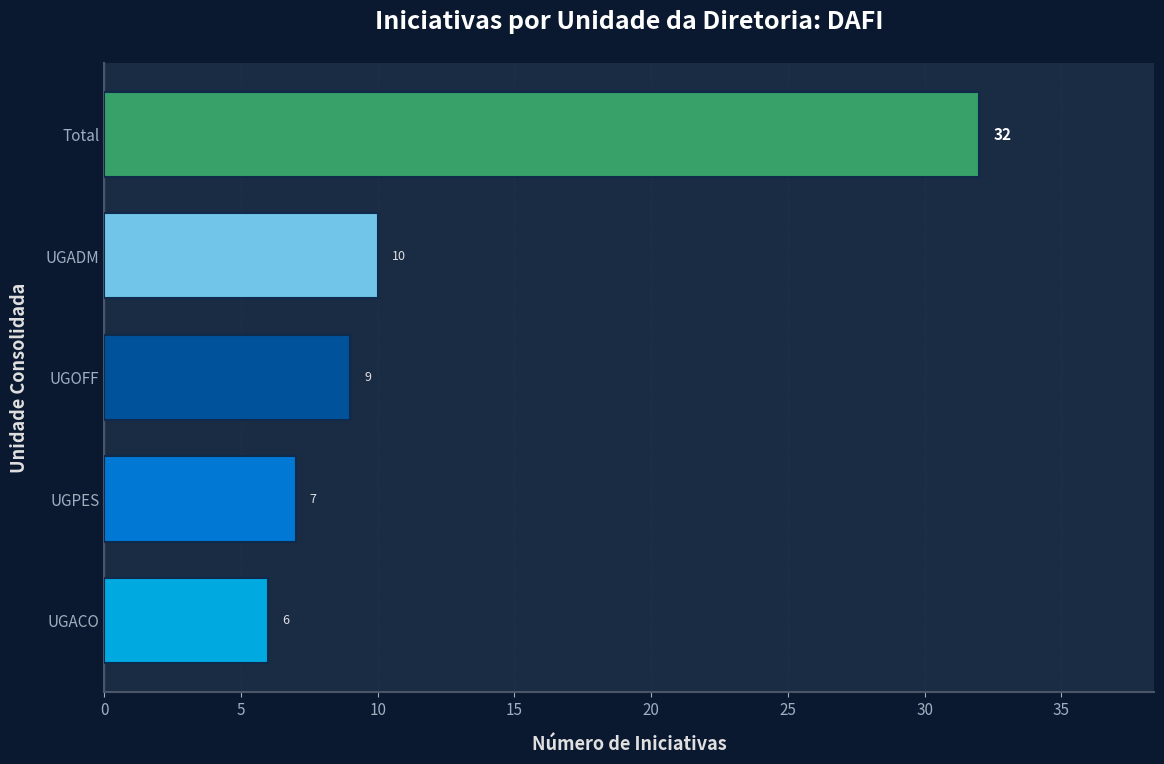
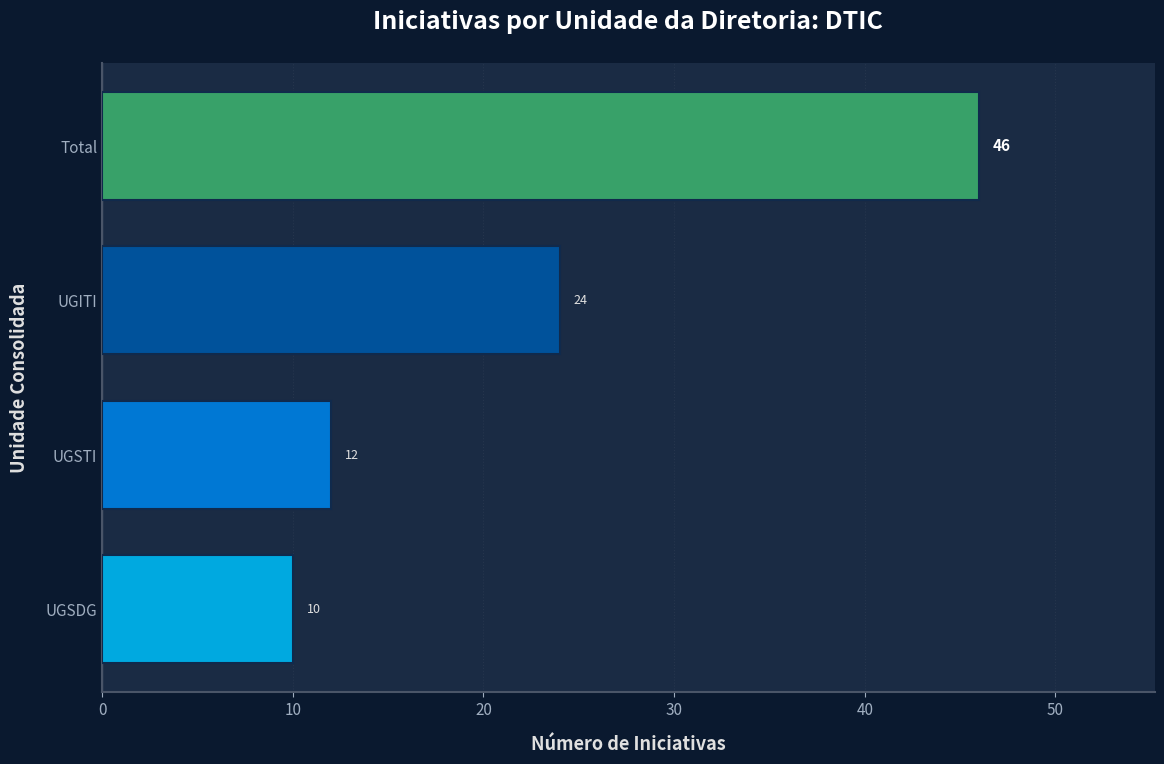

Generate these figures, in order, with matplotlib:
import matplotlib.pyplot as plt
import pandas as pd
import numpy as np

def gerar_grafico_unidades_por_diretoria(
    df_completo, 
    diretoria_selecionada,
    coluna_diretoria_principal="DIR", 
    coluna_unidade="CONSOLIDADO UNIDADE", 
    coluna_iniciativas="Nº INICIATIVAS", 
    theme_colors=None, 
    figsize=(12, 8)
):
    if theme_colors is None:
        theme_colors = {
            'PRIMARY': "#00529B", 'SECONDARY': "#0078D4", 'ACCENT': "#00A9E0",
            'BACKGROUND': "#0A192F", 'TEXT_PRIMARY': "#FFFFFF", 
            'TEXT_SECONDARY': "#E0E0E0", 'TEXT_TERTIARY': "#A0AEC0",
            'BORDER_LIGHT': "#4A5568", 'SUCCESS': "#38A169",
            'CHART_BACKGROUND': "#0A192F", 'CHART_AXES_FACE': "#1A2B44",
        }

    df_diretoria = df_completo[df_completo[coluna_diretoria_principal] == diretoria_selecionada].copy()

    if df_diretoria.empty:
        fig, ax = plt.subplots(figsize=figsize, dpi=120)
        fig.patch.set_facecolor(theme_colors.get('CHART_BACKGROUND', '#0A192F'))
        ax.set_facecolor(theme_colors.get('CHART_AXES_FACE', '#102A4C'))
        ax.text(0.5, 0.5, f"Não há dados de iniciativas para\na Diretoria: {diretoria_selecionada}",
                horizontalalignment='center', verticalalignment='center',
                fontsize=14, color=theme_colors.get('TEXT_TERTIARY', '#A0AEC0'), transform=ax.transAxes,
                linespacing=1.5)
        ax.set_xticks([])
        ax.set_yticks([])
        for spine in ax.spines.values():
            spine.set_color(theme_colors.get('BORDER_LIGHT', '#4A5568'))
        return fig

    iniciativas_por_unidade = df_diretoria.groupby(coluna_unidade, as_index=False)[coluna_iniciativas].sum()
    
    total_iniciativas_diretoria = iniciativas_por_unidade[coluna_iniciativas].sum()

    plot_data = iniciativas_por_unidade.sort_values(by=coluna_iniciativas, ascending=True)
    
    total_label = "Total"
    total_row = pd.DataFrame([{coluna_unidade: total_label, coluna_iniciativas: total_iniciativas_diretoria}])
    
    plot_data = pd.concat([plot_data, total_row], ignore_index=True)
    
    if plot_data.empty or (len(plot_data) == 1 and plot_data.iloc[0][coluna_unidade] == total_label and plot_data.iloc[0][coluna_iniciativas] == 0):
        fig, ax = plt.subplots(figsize=figsize, dpi=120)
        fig.patch.set_facecolor(theme_colors.get('CHART_BACKGROUND', '#0A192F'))
        ax.set_facecolor(theme_colors.get('CHART_AXES_FACE', '#102A4C'))
        ax.text(0.5, 0.5, f"Sem iniciativas agregadas para\na Diretoria: {diretoria_selecionada}",
                horizontalalignment='center', verticalalignment='center',
                fontsize=14, color=theme_colors.get('TEXT_TERTIARY', '#A0AEC0'), transform=ax.transAxes,
                linespacing=1.5)
        ax.set_xticks([])
        ax.set_yticks([])
        for spine in ax.spines.values():
            spine.set_color(theme_colors.get('BORDER_LIGHT', '#4A5568'))
        return fig

    fig, ax = plt.subplots(figsize=figsize, dpi=150)
    fig.patch.set_facecolor(theme_colors.get('CHART_BACKGROUND', '#0A192F'))
    ax.set_facecolor(theme_colors.get('CHART_AXES_FACE', '#1A2B44'))

    num_bars = len(plot_data)
    bar_palette = [theme_colors.get('ACCENT', '#00A9E0'), 
                   theme_colors.get('SECONDARY', '#0078D4'), 
                   theme_colors.get('PRIMARY', '#00529B'),
                   theme_colors.get('ACCENT_LIGHT', '#71C5E8')]
    
    colors_for_bars = [bar_palette[i % len(bar_palette)] for i in range(num_bars -1)] 
    colors_for_bars.append(theme_colors.get('SUCCESS', '#38A169'))

    bars = ax.barh(plot_data[coluna_unidade], plot_data[coluna_iniciativas], 
                   color=colors_for_bars, 
                   edgecolor=theme_colors.get('BACKGROUND_ALT', '#102A4C'), 
                   height=0.7, zorder=3, linewidth=1.5)

    for i, bar in enumerate(bars):
        width = bar.get_width()
        is_total_bar = (plot_data[coluna_unidade].iloc[i] == total_label)
        label_color = theme_colors.get('TEXT_PRIMARY', '#FFFFFF') if is_total_bar else theme_colors.get('TEXT_SECONDARY', '#E0E0E0')
        font_weight = 'bold' if is_total_bar else 'normal'
        font_size = 11 if is_total_bar else 9
        
        ax.text(width + (ax.get_xlim()[1] * 0.015), 
                bar.get_y() + bar.get_height() / 2,
                f'{width:.0f}', 
                ha='left', va='center',
                color=label_color, fontsize=font_size, fontweight=font_weight, zorder=4)

    ax.set_xlabel("Número de Iniciativas", fontsize=13, color=theme_colors.get('TEXT_SECONDARY', '#E0E0E0'), labelpad=12, weight="bold")
    ax.set_ylabel("Unidade Consolidada", fontsize=13, color=theme_colors.get('TEXT_SECONDARY', '#E0E0E0'), labelpad=12, weight="bold")
    
    chart_title = f"Iniciativas por Unidade da Diretoria: {diretoria_selecionada}"
    ax.set_title(chart_title, fontsize=18, color=theme_colors.get('TEXT_PRIMARY', '#FFFFFF'), loc='center', fontweight='bold', pad=25)

    ax.tick_params(axis='x', colors=theme_colors.get('TEXT_TERTIARY', '#A0AEC0'), labelsize=11)
    ax.tick_params(axis='y', colors=theme_colors.get('TEXT_TERTIARY', '#A0AEC0'), labelsize=11, length=0)

    ax.spines['top'].set_visible(False)
    ax.spines['right'].set_visible(False)
    ax.spines['left'].set_color(theme_colors.get('BORDER_LIGHT', '#4A5568'))
    ax.spines['left'].set_linewidth(1.5)
    ax.spines['bottom'].set_color(theme_colors.get('BORDER_LIGHT', '#4A5568'))
    ax.spines['bottom'].set_linewidth(1.5)

    ax.grid(axis='x', linestyle=':', alpha=0.25, color=theme_colors.get('BORDER_LIGHT', '#4A5568'), zorder=0)
    ax.axvline(0, color=theme_colors.get('BORDER_LIGHT', '#4A5568'), linewidth=1, zorder=1)
    
    max_val = plot_data[coluna_iniciativas].max()
    ax.set_xlim(0, max_val * 1.20)

    fig.tight_layout(pad=2)
    return fig

if __name__ == '__main__':
    sample_theme_colors = {
        'PRIMARY': "#00529B", 'SECONDARY': "#0078D4", 'ACCENT': "#00A9E0", 
        'ACCENT_LIGHT': "#71C5E8", 'BACKGROUND': "#0A192F", 'BACKGROUND_ALT': "#102A4C",
        'CARD_BG': "#1A2B44", 'CHART_BACKGROUND': "#0A192F", 'CHART_AXES_FACE': "#1A2B44",
        'TEXT_PRIMARY': "#FFFFFF", 'TEXT_SECONDARY': "#E0E0E0", 'TEXT_TERTIARY': "#A0AEC0",
        'BORDER_LIGHT': "#4A5568", 'SUCCESS': "#38A169"
    }
    
    example_data = {
        'DIR': ['DAFI', 'DIRC', 'DTIC', 'GADP', 'DAFI', 'DTIC', 'DIRC', 'GADP', 'DTIC', 'DAFI', 'DAFI', 'DIRC', 'DTIC', 'GADP', 'DAFI'],
        'Nº INICIATIVAS': [5, 8, 12, 3, 7, 13, 10, 5, 10, 6, 4, 9, 11, 2, 10],
        'CONSOLIDADO UNIDADE': ['UGOFF', 'UGVEN', 'UGSTI', 'UGGOV', 'UGPES', 'UGITI', 'UGEPV', 'UGPRO', 'UGSDG', 'UGACO', 'UGOFF', 'UGVEN', 'UGITI', 'UGGOV', 'UGADM']
    }
    df_exemplo = pd.DataFrame(example_data)

    fig1 = gerar_grafico_unidades_por_diretoria(df_exemplo, "DAFI", 
                                                coluna_diretoria_principal="DIR",
                                                coluna_unidade="CONSOLIDADO UNIDADE", 
                                                coluna_iniciativas="Nº INICIATIVAS", 
                                                theme_colors=sample_theme_colors)


    fig2 = gerar_grafico_unidades_por_diretoria(df_exemplo, "DTIC", 
                                                coluna_diretoria_principal="DIR",
                                                coluna_unidade="CONSOLIDADO UNIDADE", 
                                                coluna_iniciativas="Nº INICIATIVAS", 
                                                theme_colors=sample_theme_colors)
